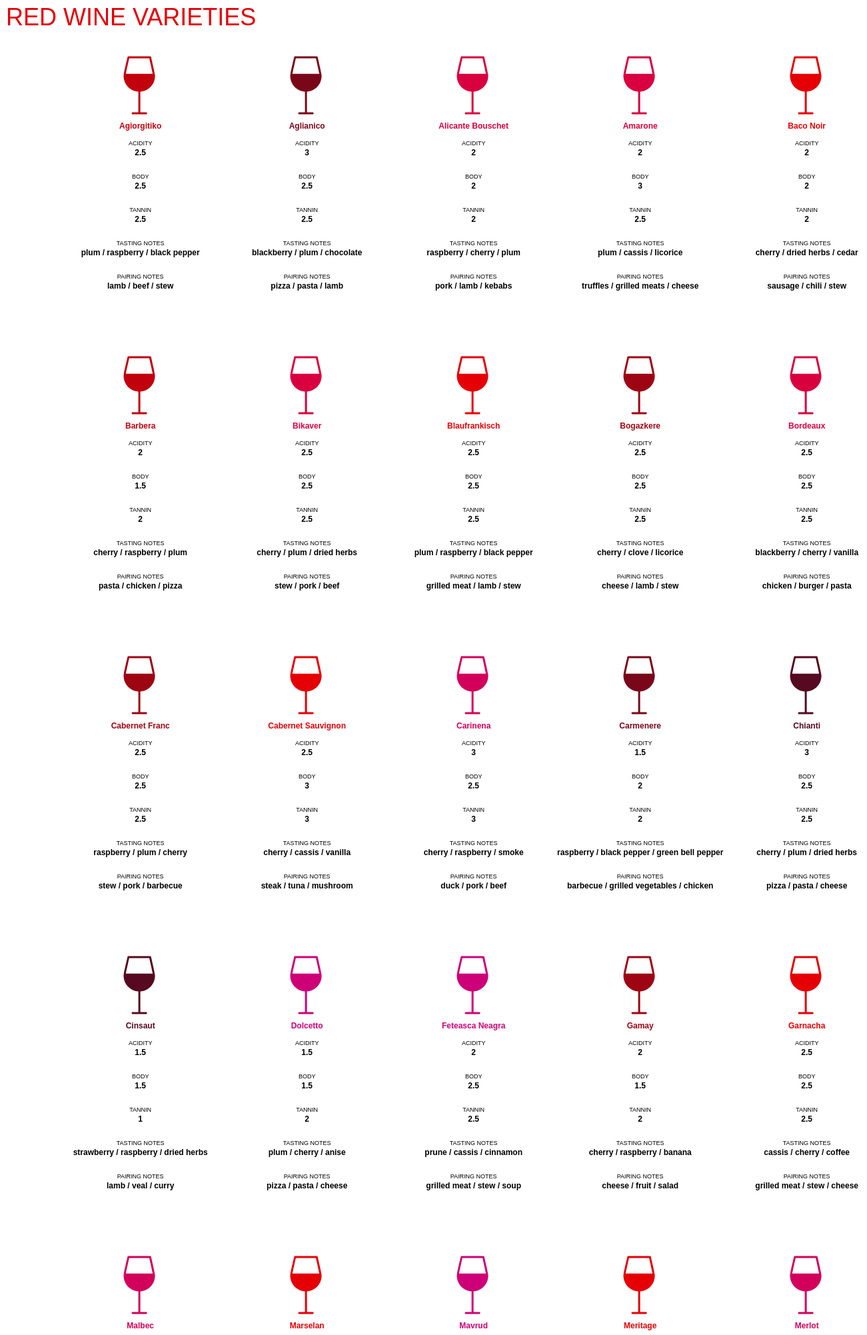
D3 v7 page, settled after 480 driven frames (8 s of simulated time); the page loaded 1 data file(s).



        // data - red wine - I generated CSV based on content in this book:
        // title: Red Wine: The Comprehensive Guide to the 50 Essential Varieties & Styles
        // authors: Kevin Zraly, Mike DeSimone, Jeff Jenssen
        d3.csv("red_wine_data.csv").then(dataset => {  

        // format the data 
        // wine is wine name
        // color is on a numeric scale 1-5
        // colors: inky purple / red violet / light red / ruby / black cherry
        dataset.forEach(function(d){
            d.wine = d.wine;
            d.color = +d.color;
        });

        // color with scales, d3 min and max 
        const maxData = d3.max(dataset, d=>d.color);
        const minData = d3.min(dataset, d=>d.color);
        // multiple segments - define 3 colors for scale
        const  myColor = d3.scaleLinear()
        				   .domain([1,3,5])
                           // set range on left scale (inky purple); mid scale (light red); right scale (black cherry)
                           .range(['#cd0078', '#e50005', '#560920']);

        // draw with d3.line()                 
        const wineGenerator = d3.line();

        // wine glass svg from nounproject
        // https://thenounproject.com/search/?q=wine+glass&i=753678
        const wine  = [d="M73.6,35.9c0-0.4-0.1-1-0.2-2c0-0.1,0-0.1,0-0.2c-1.1-6.5-5.2-23.9-5.7-26.1c-0.2-0.7-0.7-1.1-1.4-1.1H33.8  c-0.7,0-1.3,0.5-1.4,1.1c-0.5,2.3-4.6,19.6-5.7,26.1c0,0.1,0,0.1,0,0.2c-0.2,0.9-0.2,1.6-0.2,2c0,12.5,9.8,22.8,22.1,23.6v31h-8.6  c-0.8,0-1.5,0.7-1.5,1.5c0,0.8,0.7,1.5,1.5,1.5h20.2c0.8,0,1.5-0.7,1.5-1.5c0-0.8-0.7-1.5-1.5-1.5h-8.6v-31  C63.8,58.7,73.6,48.5,73.6,35.9z M34.9,9.5h30.1c1.7,7.4,4.1,17.9,5.1,23.2H29.8C30.9,27.4,33.2,16.9,34.9,9.5z"];
        

        const pathString = wineGenerator(wine);
        const perRow = 5;
        const size = 250;
        const sizeY = 450;

        const svg = d3.select("svg");

        // making groups
        const g = svg.selectAll("g")
                      .data(dataset, d=>d)
                      .enter()
                      .append("g")
                      .attr("transform", (d,i)=>{
                        const x = (i % perRow + 1) * size;
                        const y = (Math.floor(i/perRow)+.20) * sizeY;
                        return 'translate(' + [x,y] + ')';})
                      // .attr("fill", d=> myColor(d.height))
                      // .attr("stroke", "#00441b")
                      // .attr("stroke-width", "1px");
                      // see what happens if you apply ^^ here instead of below

        g.append("path")
            .attr("d", wine)
            .attr("fill", d=> myColor(d.color));
            //.attr("stroke", "#08306b")
            //.attr("stroke-width", ".5px");

        // WINE
        // create labels for wine name
        g.append("text")
            // x coordinate
            .attr("x", size/15)
            // y coordinate
            .attr("y", size -150)
            // horizontal text alignment 
            .attr("text-anchor", "middle")
            // y coordinate offset
            .attr("dy", "15px")
            // x coordinate offset
            .attr("dx", "35px")
            .attr("class","labels")
            .attr("fill", d=> myColor(d.color))
            // text 
            .text(d=>d.wine);

        // ACIDITY    
        // create labels for acidity
            g.append("text")
            // x coordinate
            .attr("x", size/15)
            // y coordinate
            .attr("y", size -140)
            // horizontal text alignment 
            .attr("text-anchor", "middle")
            // y coordinate offset
            .attr("dy", "30px")
            // x coordinate offset
            .attr("dx", "35px")
            .attr("class","sublabels")
            // text 
            .text("ACIDITY");   
            
        // create labels for acidity value
            g.append("text")
            // x coordinate
            .attr("x", size/15)
            // y coordinate
            .attr("y", size -135)
            // horizontal text alignment 
            .attr("text-anchor", "middle")
            // y coordinate offset
            .attr("dy", "40px")
            // x coordinate offset
            .attr("dx", "35px")
            .attr("class","labels")
            // text 
            .text(d=>d.acidity);     


        // BODY    
        // create labels body
        g.append("text")
            // x coordinate
            .attr("x", size/15)
            // y coordinate
            .attr("y", size -120)
            // horizontal text alignment 
            .attr("text-anchor", "middle")
            // y coordinate offset
            .attr("dy", "60px")
            // x coordinate offset
            .attr("dx", "35px")
            .attr("class","sublabels")
            // text 
            .text("BODY");   
            
        // create labels for body value
            g.append("text")
            // x coordinate
            .attr("x", size/15)
            // y coordinate
            .attr("y", size -115)
            // horizontal text alignment 
            .attr("text-anchor", "middle")
            // y coordinate offset
            .attr("dy", "70px")
            // x coordinate offset
            .attr("dx", "35px")
            .attr("class","labels")
            // text 
            .text(d=>d.body);  


        // TANNIN    
        // create labels for tannin
        g.append("text")
            // x coordinate
            .attr("x", size/15)
            // y coordinate
            .attr("y", size -100)
            // horizontal text alignment 
            .attr("text-anchor", "middle")
            // y coordinate offset
            .attr("dy", "90px")
            // x coordinate offset
            .attr("dx", "35px")
            .attr("class","sublabels")
            // text 
            .text("TANNIN");   

        // create labels for tannin value
            g.append("text")
            // x coordinate
            .attr("x", size/15)
            // y coordinate
            .attr("y", size -95)
            // horizontal text alignment 
            .attr("text-anchor", "middle")
            // y coordinate offset
            .attr("dy", "100px")
            // x coordinate offset
            .attr("dx", "35px")
            .attr("class","labels")
            // text 
            .text(d=>d.tannin);  


        // TASTING NOTES   
        // create labels for tasting notes
        g.append("text")
            // x coordinate
            .attr("x", size/15)
            // y coordinate
            .attr("y", size -90)
            // horizontal text alignment 
            .attr("text-anchor", "middle")
            // y coordinate offset
            .attr("dy", "130px")
            // x coordinate offset
            .attr("dx", "35px")
            .attr("class","sublabels")
            // text 
            .text("TASTING NOTES");   

        // create labels for tasting notes values
            g.append("text")
            // x coordinate
            .attr("x", size/15)
            // y coordinate
            .attr("y", size -85)
            // horizontal text alignment 
            .attr("text-anchor", "middle")
            // y coordinate offset
            .attr("dy", "140px")
            // x coordinate offset
            .attr("dx", "35px")
            .attr("class","labels")
            // text 
            .text(d=>d.tasting_notes);            

        // PAIRING NOTES   
        // create labels for pairing notes
        g.append("text")
            // x coordinate
            .attr("x", size/15)
            // y coordinate
            .attr("y", size -40)
            // horizontal text alignment 
            .attr("text-anchor", "middle")
            // y coordinate offset
            .attr("dy", "130px")
            // x coordinate offset
            .attr("dx", "35px")
            .attr("class","sublabels")
            // text 
            .text("PAIRING NOTES");   

        // create labels for pairing notes values
            g.append("text")
            // x coordinate
            .attr("x", size/15)
            // y coordinate
            .attr("y", size -40)
            // horizontal text alignment 
            .attr("text-anchor", "middle")
            // y coordinate offset
            .attr("dy", "145px")
            // x coordinate offset
            .attr("dx", "35px")
            .attr("class","labels")
            // text 
            .text(d=>d.food_pairings);


        // create title
        svg.append("text")
            // x coordinate
            .attr("x", 450)
            // y coordinate
            .attr("y", 50)
            // horizontal text alignment
            .attr("text-anchor", "start")
            .attr("fill", "#e50005")
            .attr("class", "title")
            // adds padding
            .attr("x", "100px")
            .attr("y", "50px")
            // tex here
            .text("RED WINE VARIETIES");

        });
        

        

### data: red_wine_data.csv
?wine, color, acidity, body, tannin, tasting_notes, food_pairings, , , , , , , , , 
Agiorgitiko, 3.5, 2.5, 2.5, 2.5, plum  /  raspberry  /  black pepper, lamb  /  beef  /  stew, , , , , , , , , color
Aglianico, 4.5, 3, 2.5, 2.5, blackberry  /  plum   /  chocolate, pizza  /  pasta  /  lamb, , , , , , , , , inky purple
Alicante Bouschet, 2, 2, 2, 2, raspberry  /  cherry   /  plum, pork  /  lamb  /  kebabs, , , , , , , , , red violet
Amarone, 2, 2, 3, 2.5, plum  /  cassis  /  licorice, truffles  /  grilled meats  /  cheese, , , , , , , , , light red
Baco Noir, 3, 2, 2, 2, cherry  /  dried herbs   /  cedar, sausage  /  chili  /  stew, , , , , , , , , ruby
Barbera, 3.5, 2, 1.5, 2, cherry  /  raspberry   /   plum, pasta  /  chicken  /  pizza, , , , , , , , , black cherry
Bikaver, 2, 2.5, 2.5, 2.5, cherry  /  plum  /  dried herbs, stew  /  pork  /  beef, , , , , , , , , 
Blaufrankisch, 3, 2.5, 2.5, 2.5, plum  /  raspberry  /  black pepper, grilled meat  /  lamb  /  stew, , , , , , , , , 
Bogazkere, 4, 2.5, 2.5, 2.5, cherry  /  clove  /  licorice, cheese  /  lamb  /  stew, , , , , , , , , 
Bordeaux, 2, 2.5, 2.5, 2.5, blackberry  /  cherry  /  vanilla, chicken  /  burger  /  pasta, , , , , , , , , 
Cabernet Franc, 4, 2.5, 2.5, 2.5, raspberry  /  plum   /  cherry, stew  /  pork  /  barbecue, , , , , , , , , 
Cabernet Sauvignon, 3, 2.5, 3, 3, cherry  /  cassis  /  vanilla, steak  /  tuna  /  mushroom, , , , , , , , , 
Carinena, 1.5, 3, 2.5, 3, cherry  /  raspberry  /  smoke, duck  /  pork  /  beef, , , , , , , , , 
Carmenere, 4.5, 1.5, 2, 2, raspberry  /  black pepper   /  green be…, barbecue  /  grilled vegetables  /  chic…, , , , , , , , , 
Chianti, 5, 3, 2.5, 2.5, cherry  /  plum  /  dried herbs, pizza  /  pasta  /  cheese, , , , , , , , , 
Cinsaut, 5, 1.5, 1.5, 1, strawberry  /  raspberry  /  dried herbs, lamb  /  veal  /  curry, , , , , , , , , 
Dolcetto, 1, 1.5, 1.5, 2, plum  /  cherry  /  anise, pizza  /  pasta  /  cheese, , , , , , , , , 
Feteasca Neagra, 1, 2, 2.5, 2.5, prune  /  cassis  /  cinnamon, grilled meat  /  stew  /  soup, , , , , , , , , 
Gamay, 4, 2, 1.5, 2, cherry  /  raspberry  /  banana, cheese  /  fruit  /  salad, , , , , , , , , 
Garnacha, 3, 2.5, 2.5, 2.5, cassis  /  cherry  /  coffee, grilled meat  /  stew  /  cheese, , , , , , , , , 
Malbec, 1.5, 2.5, 2.5, 2.5, cherry  /  blueberry  /  cocoa, steak  /  pasta  /  pizza, , , , , , , , , 
Marselan, 3, 2, 2, 2, plum  /  raspberry  /  black pepper, pizza  /  pasta  /  burger, , , , , , , , , 
Mavrud, 1, 2.5, 3, 3, plum  /  cassis  /  black pepper, lamb  /  stew  /  chili, , , , , , , , , 
Meritage, 3, 2.5, 2.5, 2.5, blackberry  /  plum   /  chocolate, steak  /  chicken  /  pork, , , , , , , , , 
Merlot, 1.5, 2, 2, 2, cherry  /  blueberry  /  vanilla, tacos  /  curry  /  burger, , , , , , , , , 
Mission, 3, 2, 1.5, 2, strawberry  /  plum  /  raspberry, cheese  /  pork  /  olives, , , , , , , , , 
Monastrell, 3, 2.5, 2.5, 3, blackberry  /  raspberry  /  vanilla, pork  /  chinese food  /  ribs, , , , , , , , , 
Montepulciano, 4.5, 1, 2, 2, plum  /  raspberry  /  licorice, tacos  /  pizza  /  pasta, , , , , , , , , 
Nebbiolo, 5, 3, 3, 3, raspberry  /  chocolate  /  violet, truffles  /  pasta  /  mushroom, , , , , , , , , 
Nero d'Avola, 4.5, 2.5, 3, 2.5, cherry  /  chocolate  /  dried herbs, olives  /  lamb  /  tuna, , , , , , , , , 
Okuzgozu, 3, 2.5, 1.5, 1.5, cherry  /  lavendar  /  green bell peppe…, chicken  /  pasta  /  kebabs, , , , , , , , , 
Petit Verdot, 2, 2, 3, 3, blackberry  /  blueberry  /  violet, steak  /  sausage  /  cheese, , , , , , , , , 
Petite Sirah, 1, 2, 3, 3, plum  /  blueberry  /  black pepper, burger  /  chicken  /  cheese, , , , , , , , , 
Pinot Noir, 4, 2.5, 2, 1.5, cherry  /  orange  /  chocolate, duck  /  tuna  /  lobster, , , , , , , , , 
Pinotage, 4, 1.5, 3, 3, blackberry  /  banana  /  coffee, grilled meat  /  grilled vegetables  /  …, , , , , , , , , 
Plavac Mali, 4, 1.5, 3, 3, plum  /  cherry  /  cassis, beef  /  lamb  /  pork, , , , , , , , , 
Port, 4.5, 2, 2.5, 2, cherry  /  cassis  /  nuts, cheese  /  nuts  /  ice cream, , , , , , , , , 
Rhone Valley, 2.5, 2, 2.5, 2.5, cherry  /  blueberry  /  black pepper, steak  /  pork  /  cheese, , , , , , , , , 
Rioja, 4, 1.5, 2.5, 2.5, cherry  /  strawberry  /  pomegranate, steak  /  pork  /  pasta, , , , , , , , , 
Sangiovese, 5, 2.5, 2, 3, cherry  /  cranberry  /  rose, olives  /  pasta  /  burger, , , , , , , , , 
Saperavi, 2, 3, 3, 3, blackberry  /  coffee  /  chocolate, sausage  /  stew  /  chili, , , , , , , , , 
Super Tuscan, 3, 2.5, 2.5, 2.5, cherry  /  raspberry  /  licorice, steak  /  pasta  /  cheese, , , , , , , , , 
Syrah, 5, 2.5, 2.5, 2.5, cherry  /  blueberry  /  cassis, chinese food  /  chicken  /  kebabs, , , , , , , , , 
Tannat, 2, 3, 3, 3, plum  /  raspberry  /  cherry, sausage  /  kebabs  /  cheese, , , , , , , , , 
Tempranillo, 4, 1.5, 2.5, 2.5, blackberry  /  cherry  /  pomegranate, steak  /  pasta  /  pork, , , , , , , , , 
Teran, 2.5, 2.5, 2.5, 3, cherry  /  raspberry  /  green bell pepp…, pasta  /  pork  /  pizza, , , , , , , , , 
Touriga Nacional, 4, 2.5, 3, 3, blackberry  /  blueberry  /  dried herbs, lamb  /  stew  /  sausage, , , , , , , , , 
Xinomavro, 2, 3, 3, 3, raspberry  /  plum  /  dried herbs, lamb  /  beef  /  pork, , , , , , , , , 
Zinfandel, 1, 3, 3, 2, raspberry  /  blackberry  /  licorice, burger  /  pizza  /  pork, , , , , , , , , 
Zweigelt, 2, 2, 2, 1.5, cherry  /  violet  /  cinnamon, pork  /  sausage  /  burger, , , , , , , , , 